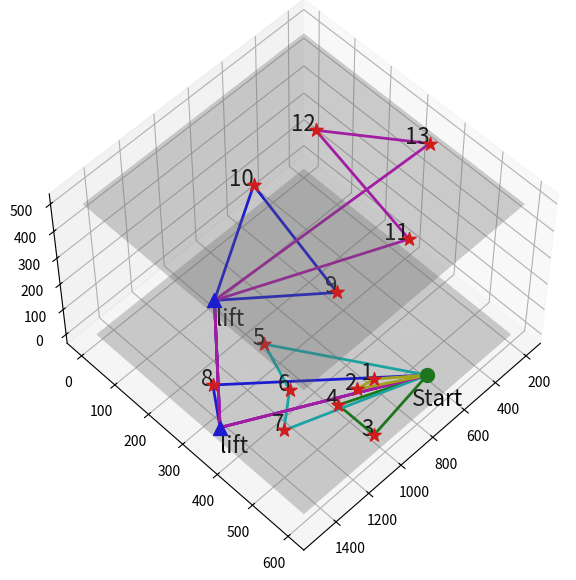

Write Python code to recreate this figure.
import numpy as np
import matplotlib.pyplot as plt
from mpl_toolkits.mplot3d import Axes3D

# 节点位置和电梯坐标
node_positions = [
    (619, 547, 0), (799, 477, 0), (890, 470, 0),
    (1005, 570, 0), (1005, 470, 0), (1010, 260, 0),
    (1100, 375, 0), (1265, 435, 0), (1320, 257, 0),
    (1070, 490, 500), (930, 200, 500), (670, 500, 500),
    (540, 190, 500), (250, 370, 500), (1450, 340, 0), (1450, 340, 500)
]

# 转换为 Numpy 数组
node_coordinates = np.array(node_positions)

# 路线计划，0是起点，1-8是一层需求点，9-13是二层需求点，14是一层电梯，15是二层电梯
distributionPlan = [
    [0, 8, 14, 15, 9, 10, 15, 14, 0],
    [0, 3, 4, 0],
    [0, 5, 6, 7, 0],
    [0, 14, 15, 11, 12, 13, 15, 14, 0],
    [0, 1, 2, 0]
]

# 路径颜色
colors = ['b', 'g', 'c', 'm', 'y', 'k']

# 绘图函数
def plot_routes():
    fig = plt.figure(figsize=(10, 7))
    ax = fig.add_subplot(111, projection='3d')

    # 标注节点
    node_labels = [str(i) for i in range(16)]
    for idx, coord in enumerate(node_coordinates):
        if idx == 0:
            ax.scatter(*coord, color='green', marker='o', s=100)
            ax.text(coord[0], coord[1] + 100, coord[2], 'Start', color='black', fontsize=16, ha='right')
        elif idx == 14:
            ax.scatter(*coord, color='blue', marker='^', s=100)
            ax.text(coord[0], coord[1] + 80, coord[2], 'lift', color='black', fontsize=16, ha='right')
        elif idx == 15:
            ax.scatter(*coord, color='blue', marker='^', s=100)
            ax.text(coord[0], coord[1] + 80, coord[2], 'lift', color='black', fontsize=16, ha='right')
        else:
            ax.scatter(*coord, color='red', marker='*', s=100)
            ax.text(coord[0], coord[1], coord[2], node_labels[idx], color='black', fontsize=16, ha='right')

    # 绘制路径并添加箭头
    for path_idx, path in enumerate(distributionPlan):
        path_color = colors[path_idx % len(colors)]
        for i in range(len(path) - 1):
            start = node_coordinates[path[i]]
            end = node_coordinates[path[i+1]]
            # 绘制线段
            ax.plot([start[0], end[0]], [start[1], end[1]], [start[2], end[2]], color=path_color, lw=2)

    # 添加楼层网格
    for z in [0, 500]:
        X, Y = np.meshgrid(np.linspace(200, 1500, 5), np.linspace(0, 600, 5))
        ax.plot_surface(X, Y, z * np.ones_like(X), color='gray', alpha=0.3)

    # 适当调整视图角度
    ax.view_init(elev=55, azim=45)

    plt.show()

# 绘制路径图
plot_routes()